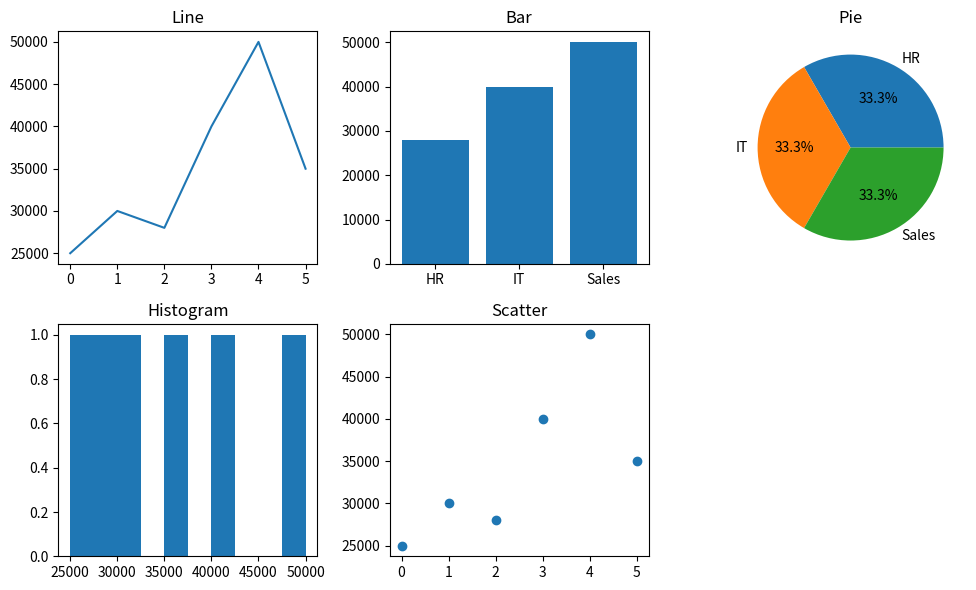

This chart was generated by the following Python code:
# Employee Salary Insights 
'''Scenario: 
salaries = np.array([25000, 30000, 28000, 40000, 50000, 35000]) 
departments = ["HR", "IT", "HR", "IT", "Sales", "Sales"] 
Task: 
● Convert into DataFrame 
● Plot: 
○ Line graph → salary trend 
○ Bar chart → department-wise salary comparison 
○ Pie chart → department distribution 
○ Histogram → salary distribution 
○ Scatter plot → index vs salary '''
import numpy as np
import pandas as pd
import matplotlib.pyplot as plt

salaries = np.array([25000, 30000, 28000, 40000, 50000, 35000])
departments = ["HR", "IT", "HR", "IT", "Sales", "Sales"]
df = pd.DataFrame({"Department": departments, "Salary": salaries})
plt.figure(figsize=(10, 6))

plt.subplot(2, 3, 1)
plt.plot(df["Salary"])
plt.title("Line")

plt.subplot(2, 3, 2)
plt.bar(df["Department"], df["Salary"])
plt.title("Bar")

plt.subplot(2, 3, 3)
plt.pie(df["Department"].value_counts(), labels=df["Department"].value_counts().index, autopct='%1.1f%%')
plt.title("Pie")

plt.subplot(2, 3, 4)
plt.hist(df["Salary"])
plt.title("Histogram")

plt.subplot(2, 3, 5)
plt.scatter(df.index, df["Salary"])
plt.title("Scatter")

plt.tight_layout()
plt.show()
